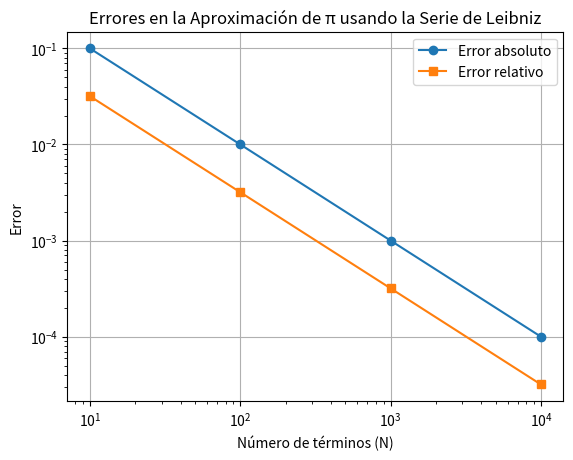

Write Python code to recreate this figure.
"""
Programa que calcula una aproximación de π utilizando la serie de Leibniz.

También calcula los errores absoluto, relativo y cuadrático comparando con el valor real de π.
"""

import numpy as np  # Para usar el valor real de π
import matplotlib.pyplot as plt  # Para generar gráficos

def leibniz_pi(n):
    """Calcula una aproximación de π usando la serie de Leibniz con n términos."""
    return 4 * sum((-1)**k / (2*k + 1) for k in range(n))

# Valores de N a evaluar
N_values = [10, 100, 1000, 10000]
true_pi = np.pi  # Valor real de π
errors_abs = []
errors_rel = []
errors_cuad = []

# Calculamos la aproximación de π y los errores para cada N
for N in N_values:
    approx_pi = leibniz_pi(N)
    error_abs = abs(true_pi - approx_pi)
    error_rel = error_abs / true_pi
    error_cuad = error_abs ** 2

    errors_abs.append(error_abs)
    errors_rel.append(error_rel)
    errors_cuad.append(error_cuad)

    print(f"N={N}: Aproximación= {approx_pi}, Error absoluto={error_abs}, Error relativo={error_rel}")

# Graficamos los errores en función de N
plt.figure()
plt.plot(N_values, errors_abs, label="Error absoluto", marker="o")
plt.plot(N_values, errors_rel, label="Error relativo", marker="s")
plt.xscale("log")  # Escala logarítmica en el eje X
plt.yscale("log")  # Escala logarítmica en el eje Y
plt.xlabel("Número de términos (N)")
plt.ylabel("Error")
plt.legend()
plt.title("Errores en la Aproximación de π usando la Serie de Leibniz")
plt.grid()
plt.show()
